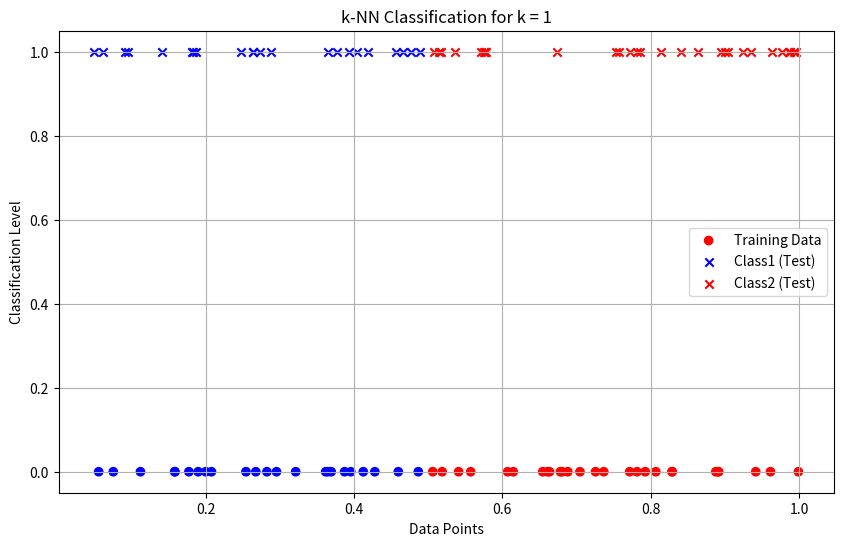
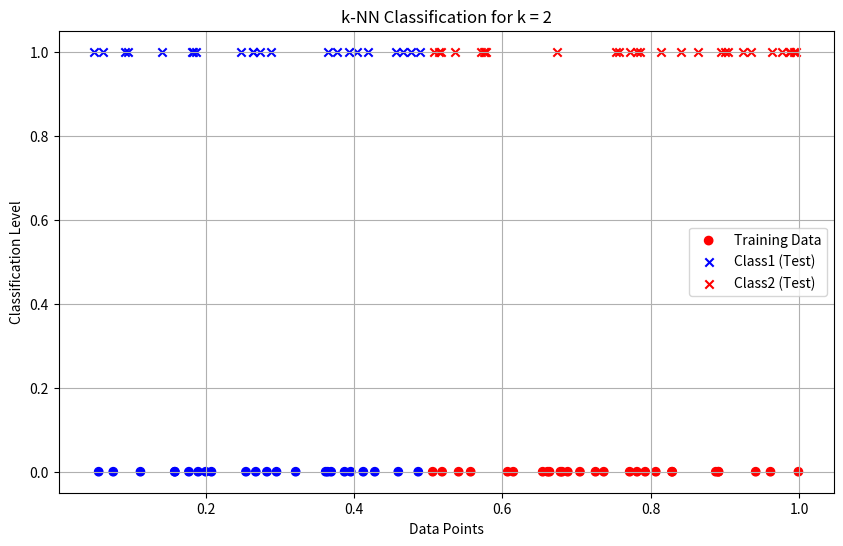
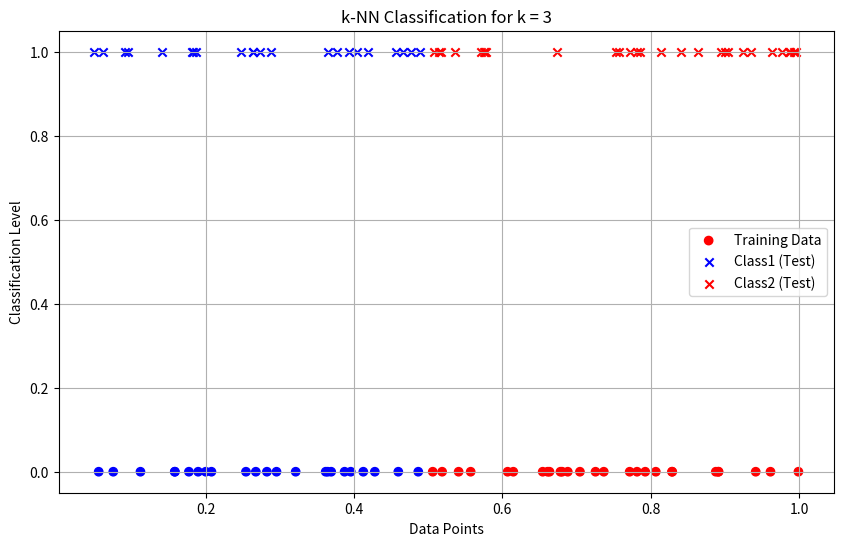
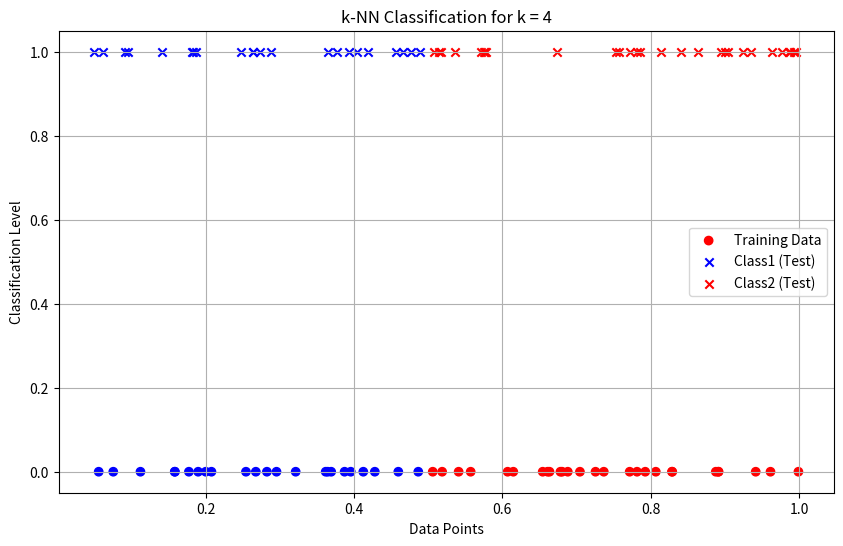
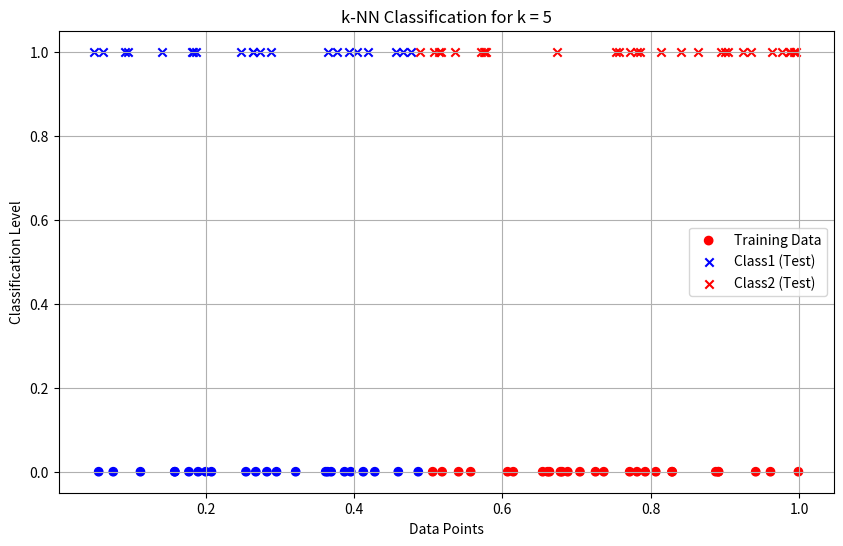
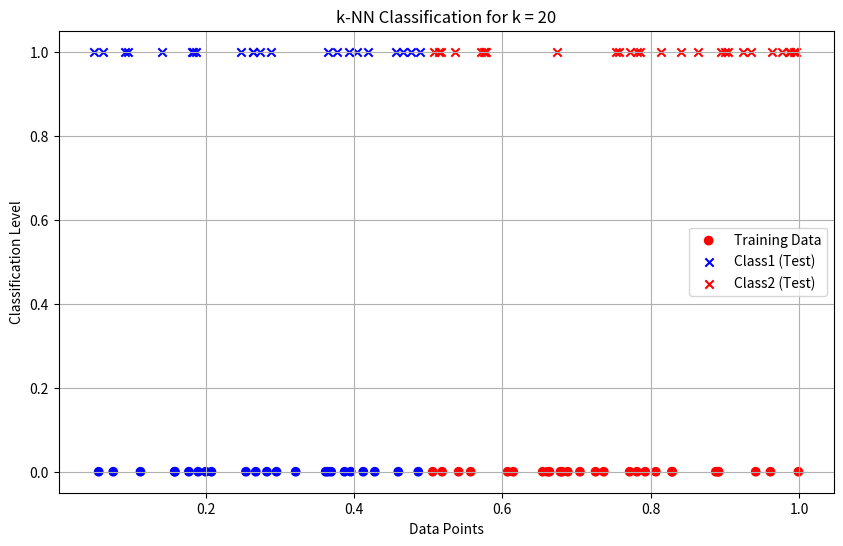
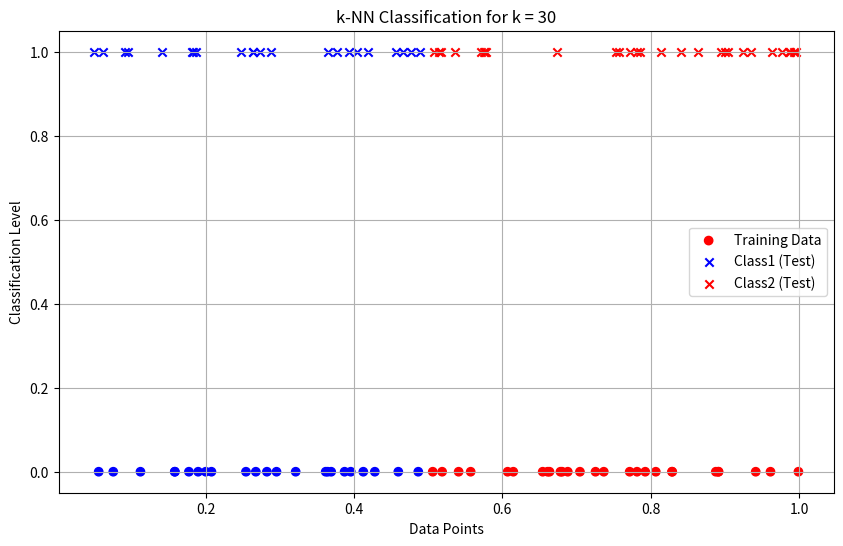

Write the Python code that produced these figures, in order.
# ML 5 offline
import numpy as np
import matplotlib.pyplot as plt
from collections import Counter

# Generate 100 random values between 0 and 1
data = np.random.rand(100)

# Label first 50 points
labels = ["Class1" if x <= 0.5 else "Class2" for x in data[:50]]

# Euclidean Distance Function
def euclidean_distance(x1, x2):
    return abs(x1 - x2)

# k-NN Classifier
def knn_classifier(train_data, train_labels, test_point, k):

    distances = [
        (euclidean_distance(test_point, train_data[i]), train_labels[i])
        for i in range(len(train_data))
    ]

    distances.sort(key=lambda x: x[0])

    knn = distances[:k]

    knn_labels = [label for _, label in knn]

    return Counter(knn_labels).most_common(1)[0][0]

# Split dataset
train_data = data[:50]
test_data = data[50:]
train_labels = labels

# Different values of k
k_values = [1, 2, 3, 4, 5, 20, 30]

print("----- k-NN Classification -----\n")

results = {}

for k in k_values:

    print(f"Results for k = {k}")

    classified_labels = [
        knn_classifier(train_data, train_labels, test_point, k)
        for test_point in test_data
    ]

    results[k] = classified_labels

    for i, label in enumerate(classified_labels, start=51):
        print(
            f"Point x{i} (value = {test_data[i-51]:.4f}) "
            f"is classified as {label}"
        )

    print("\n")

print("Classification Complete.\n")

# Visualization
for k in k_values:

    classified_labels = results[k]

    class1_points = [
        test_data[i]
        for i in range(len(test_data))
        if classified_labels[i] == "Class1"
    ]

    class2_points = [
        test_data[i]
        for i in range(len(test_data))
        if classified_labels[i] == "Class2"
    ]

    plt.figure(figsize=(10, 6))

    plt.scatter(
        train_data,
        [0] * len(train_data),
        marker='o',
        c=["blue" if label == "Class1" else "red"
           for label in train_labels],
        label="Training Data"
    )

    plt.scatter(
        class1_points,
        [1] * len(class1_points),
        c='blue',
        marker='x',
        label="Class1 (Test)"
    )

    plt.scatter(
        class2_points,
        [1] * len(class2_points),
        c='red',
        marker='x',
        label="Class2 (Test)"
    )

    plt.title(f"k-NN Classification for k = {k}")
    plt.xlabel("Data Points")
    plt.ylabel("Classification Level")
    plt.legend()
    plt.grid()

    plt.show()
